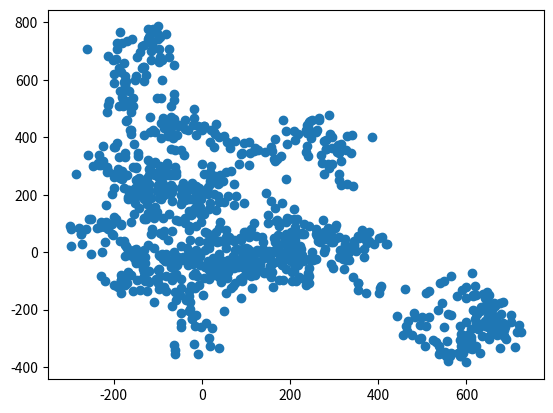

Here is the Python script that generated this plot:
# [redacted]
# Physics 165 Lab 2
# The one with the random walks
from numpy.random import random as rng
import numpy as np
import matplotlib.pyplot as plt

num_steps=1000

x_i,y_i=0,0
x=[]
y=[]
pos_final=[[],[]]

for i in range (0,1000):
    x_samples=rng(1000)
    y_samples=rng(1000)
    for i in range(0, 1000):
        if x_samples[i] < 0.5:
            x.append(1)
        else:
            x.append(-1)
        if y_samples[i] < 0.5:
            y.append(1)
        else:
            y.append(-1)
    x_final=sum(x)
    y_final=sum(y)
    pos_final[0].append(x_final)
    pos_final[1].append(y_final)
    
for i in range(0,1000):
    pos=np.sqrt((pos_final[0][i])**2+(pos_final[1][i])**2)
    print(pos)
    # plot(pos)
    
plt.scatter(pos_final[0],pos_final[1])
plt.hist(pos,num_steps)
plt.show()

